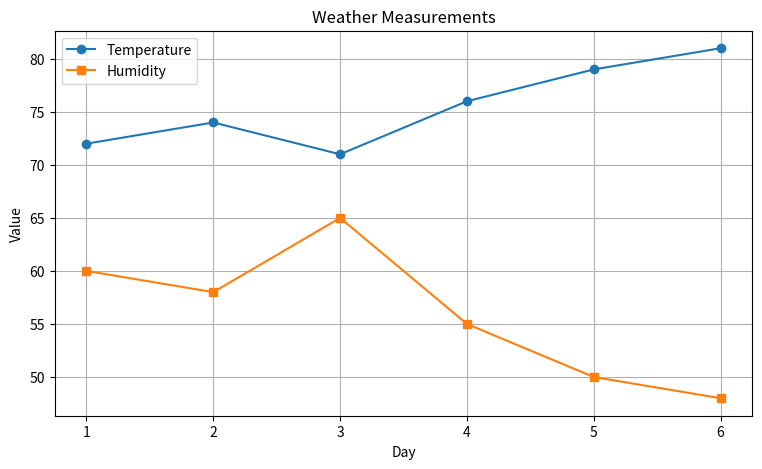

Write the Python code that produced this figure.
# Week 3 - Day 2
# Plot Customization

import matplotlib.pyplot as plt

days = [1, 2, 3, 4, 5, 6]
temperature = [72, 74, 71, 76, 79, 81]
humidity = [60, 58, 65, 55, 50, 48]

plt.figure(figsize=(9, 5))
plt.plot(days, temperature, marker="o", label="Temperature")
plt.plot(days, humidity, marker="s", label="Humidity")
plt.title("Weather Measurements")
plt.xlabel("Day")
plt.ylabel("Value")
plt.grid(True)
plt.legend()
plt.show()
